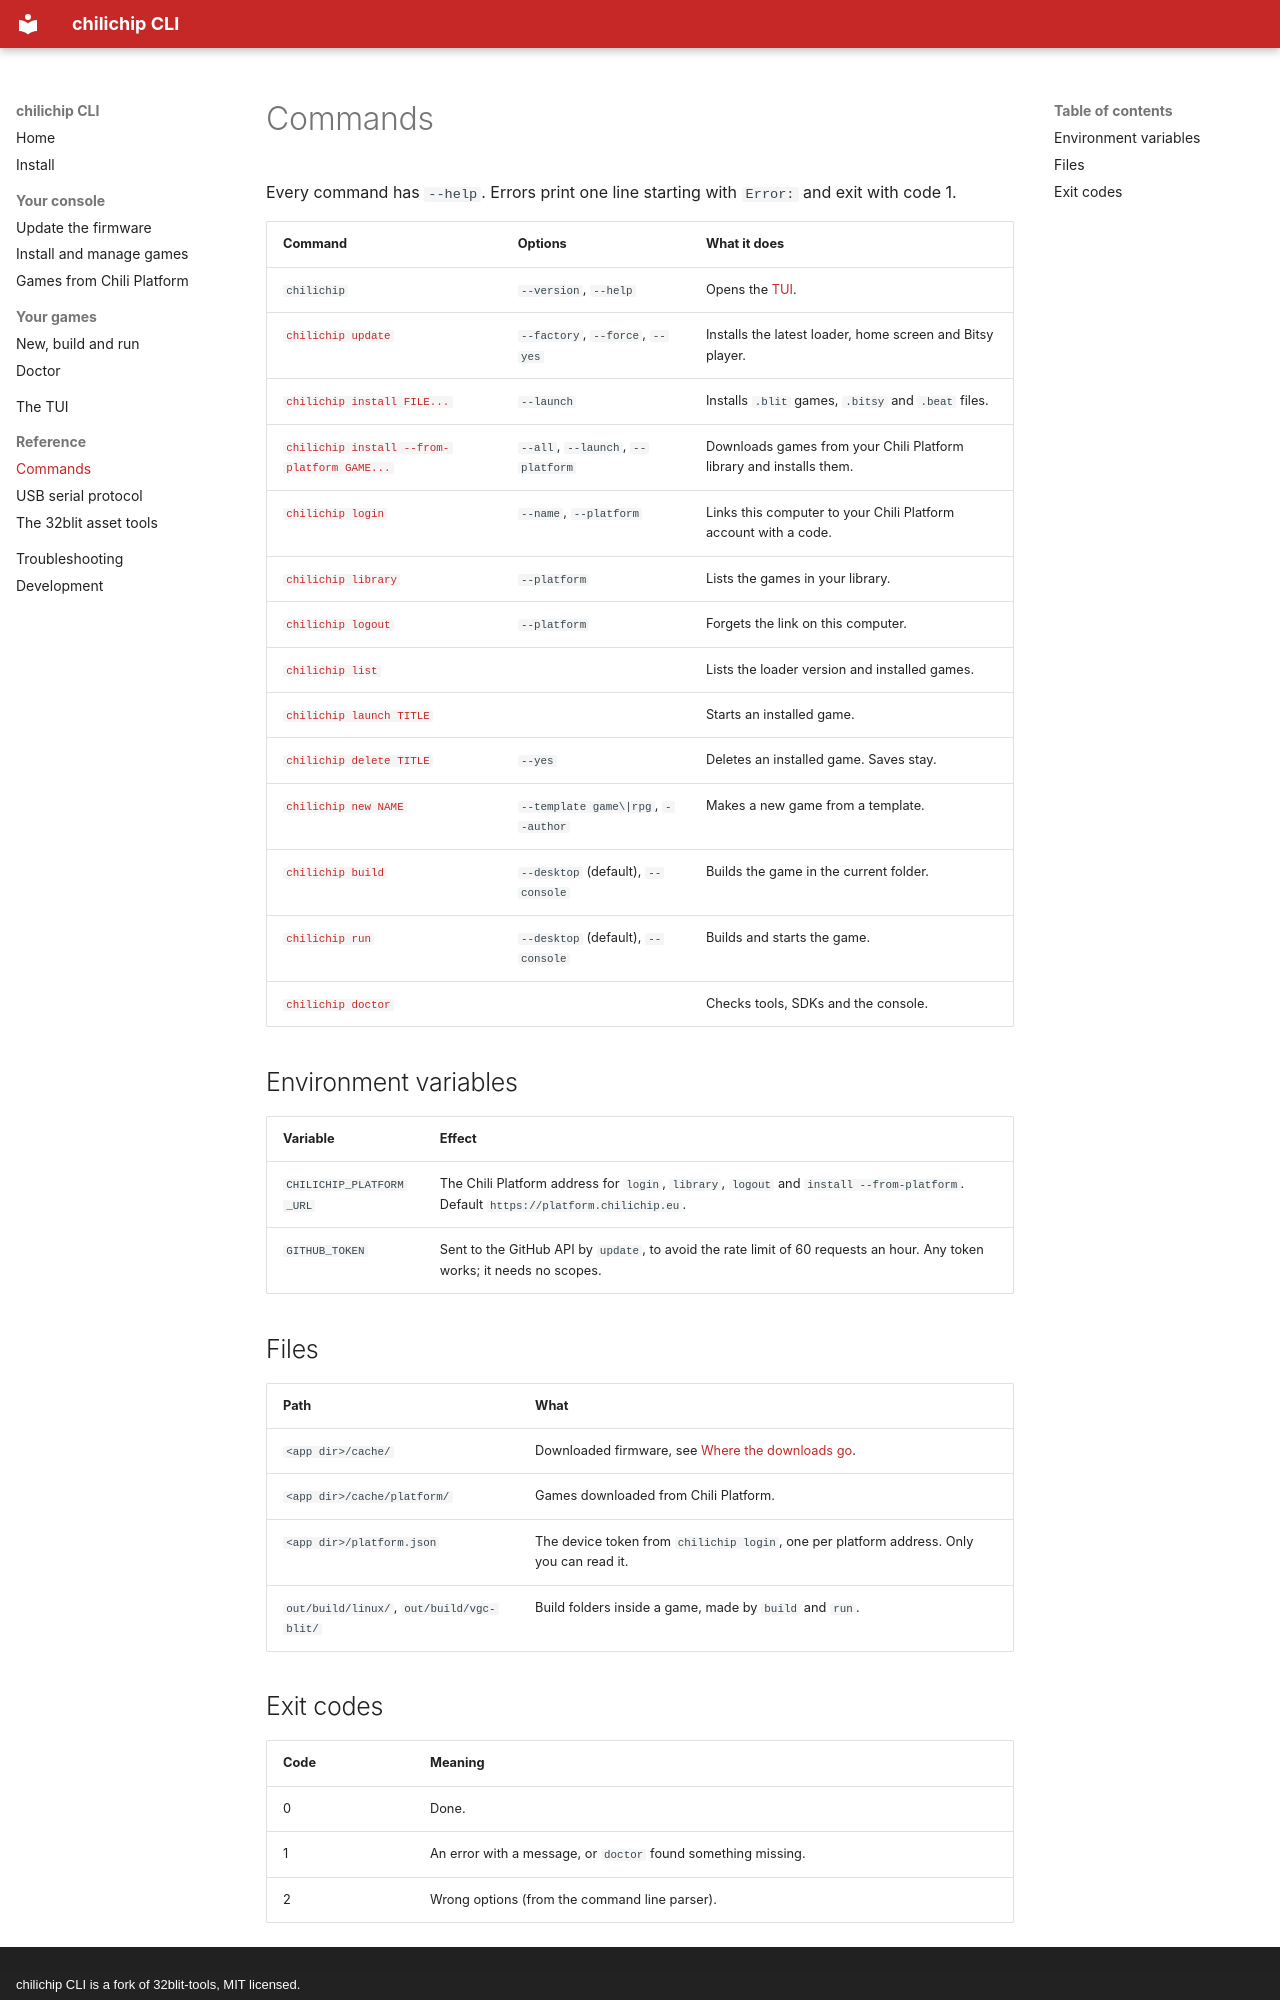

repository: chili-chip/chilichip-cli · page: reference/index.html · generator: mkdocs · copyright: chilichip CLI is a fork of 32blit-tools, MIT licensed.

# Commands

Every command has `--help`. Errors print one line starting with `Error:` and exit with code 1.

| Command | Options | What it does |
| ------- | ------- | ------------ |
| `chilichip` | `--version`, `--help` | Opens the [TUI](tui.md). |
| [`chilichip update`](update.md) | `--factory`, `--force`, `--yes` | Installs the latest loader, home screen and Bitsy player. |
| [`chilichip install FILE...`](games.md#install) | `--launch` | Installs `.blit` games, `.bitsy` and `.beat` files. |
| [`chilichip install --from-platform GAME...`](platform.md#install-from-the-library) | `--all`, `--launch`, `--platform` | Downloads games from your Chili Platform library and installs them. |
| [`chilichip login`](platform.md#link-this-computer) | `--name`, `--platform` | Links this computer to your Chili Platform account with a code. |
| [`chilichip library`](platform.md#see-your-library) | `--platform` | Lists the games in your library. |
| [`chilichip logout`](platform.md#unlink) | `--platform` | Forgets the link on this computer. |
| [`chilichip list`](games.md#list) | | Lists the loader version and installed games. |
| [`chilichip launch TITLE`](games.md#launch) | | Starts an installed game. |
| [`chilichip delete TITLE`](games.md#delete) | `--yes` | Deletes an installed game. Saves stay. |
| [`chilichip new NAME`](projects.md#new) | `--template game\|rpg`, `--author` | Makes a new game from a template. |
| [`chilichip build`](projects.md#build) | `--desktop` (default), `--console` | Builds the game in the current folder. |
| [`chilichip run`](projects.md#run) | `--desktop` (default), `--console` | Builds and starts the game. |
| [`chilichip doctor`](doctor.md) | | Checks tools, SDKs and the console. |

## Environment variables

| Variable | Effect |
| -------- | ------ |
| `CHILICHIP_PLATFORM_URL` | The Chili Platform address for `login`, `library`, `logout` and `install --from-platform`. Default `https://platform.chilichip.eu`. |
| `GITHUB_TOKEN` | Sent to the GitHub API by `update`, to avoid the rate limit of 60 requests an hour. Any token works; it needs no scopes. |

## Files

| Path | What |
| ---- | ---- |
| `<app dir>/cache/` | Downloaded firmware, see [Where the downloads go](update.md#where-the-downloads-go). |
| `<app dir>/cache/platform/` | Games downloaded from Chili Platform. |
| `<app dir>/platform.json` | The device token from `chilichip login`, one per platform address. Only you can read it. |
| `out/build/linux/`, `out/build/vgc-blit/` | Build folders inside a game, made by `build` and `run`. |
